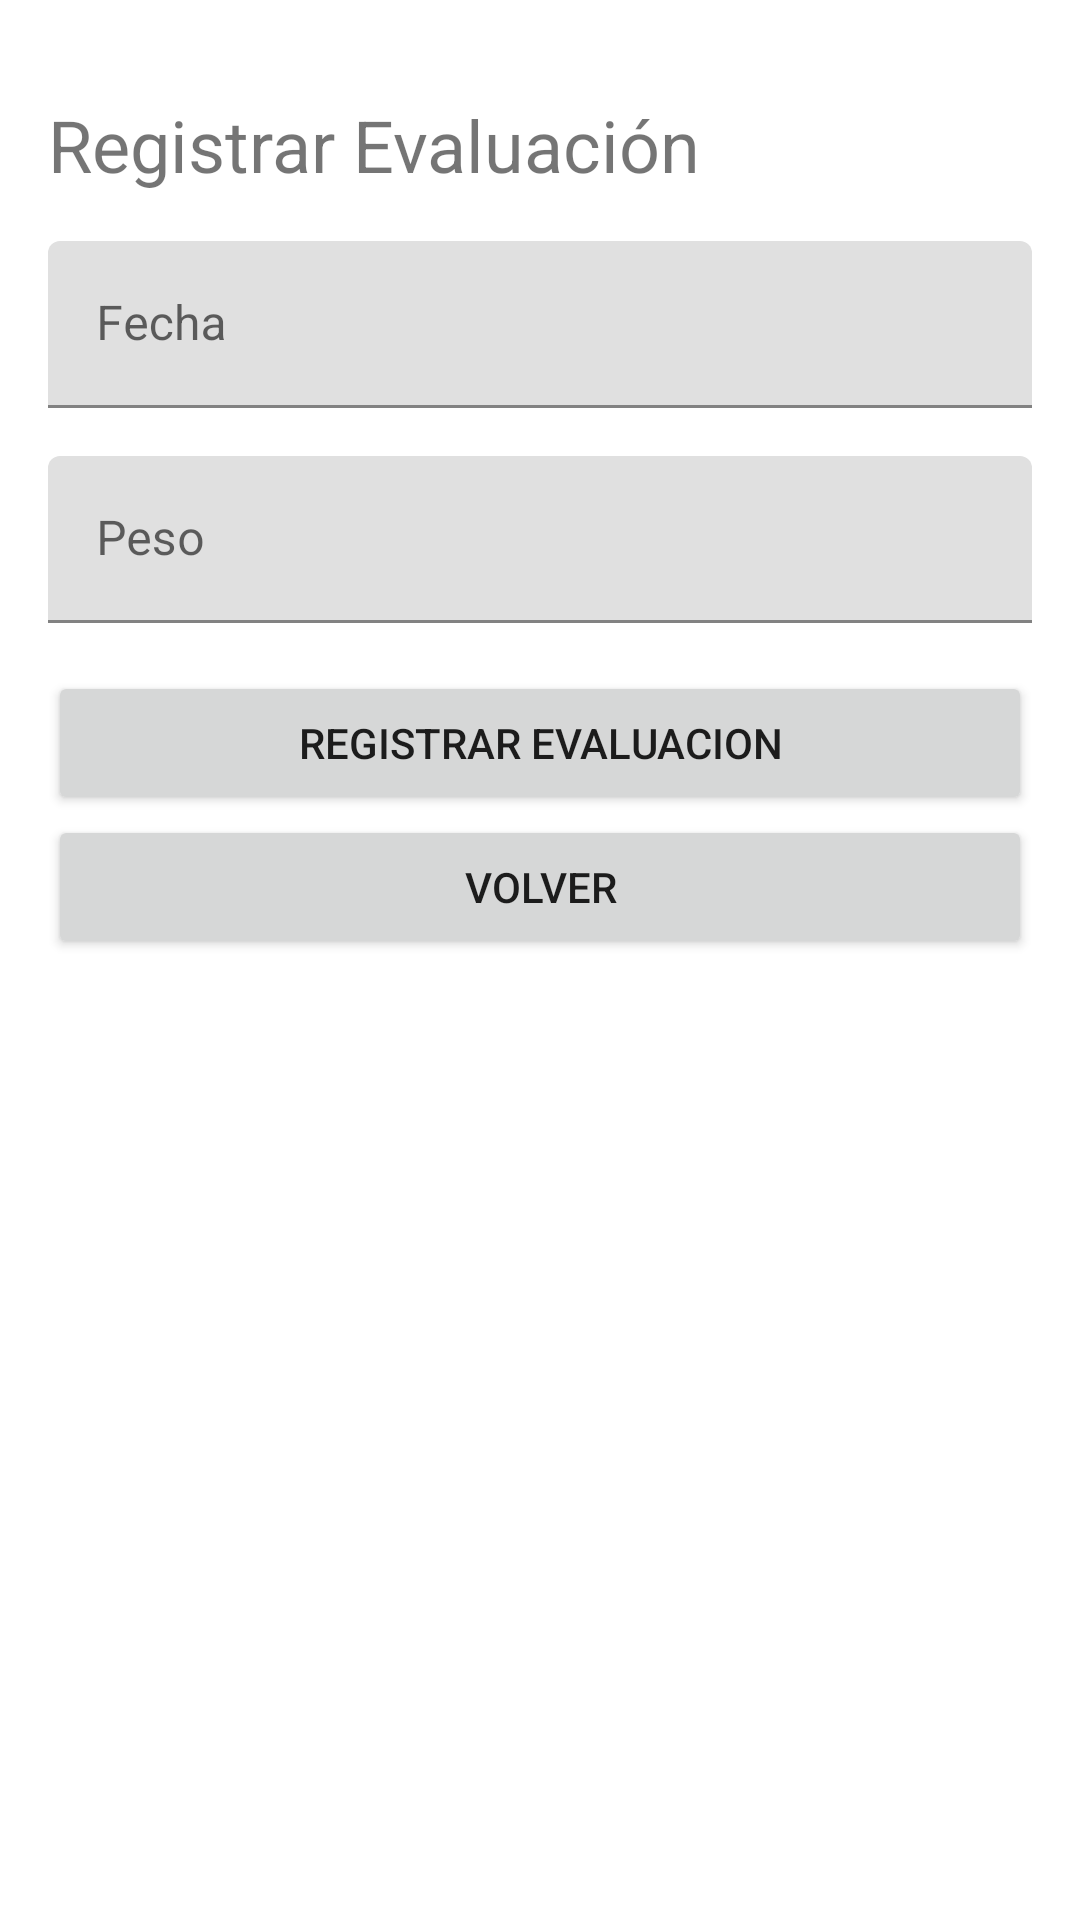

Write the Android layout XML for this screen, with the resource values it uses.
<!-- AndroidManifest.xml: application theme Theme.IC206IECIREOL -->
<!-- res/layout/activity_new_evaluation.xml -->
<?xml version="1.0" encoding="utf-8"?>
<androidx.constraintlayout.widget.ConstraintLayout xmlns:android="http://schemas.android.com/apk/res/android"
    xmlns:app="http://schemas.android.com/apk/res-auto"
    xmlns:tools="http://schemas.android.com/tools"
    android:layout_width="match_parent"
    android:layout_height="match_parent"
    tools:context=".NewEvaluationActivity">

    <ScrollView
        android:layout_width="match_parent"
        android:layout_height="match_parent"
        app:layout_constraintBottom_toBottomOf="parent"
        app:layout_constraintEnd_toEndOf="parent"
        app:layout_constraintStart_toStartOf="parent"
        app:layout_constraintTop_toTopOf="parent">

        <LinearLayout
            android:layout_width="match_parent"
            android:layout_height="wrap_content"
            android:orientation="vertical"
            android:paddingLeft="16dp"
            android:paddingTop="32dp"
            android:paddingRight="16dp"
            android:paddingBottom="32dp">

            <TextView
                android:id="@+id/textView2"
                android:layout_width="wrap_content"
                android:layout_height="wrap_content"
                android:layout_marginBottom="16dp"
                android:scrollbarSize="4dp"
                android:text="Registrar Evaluación"
                android:textSize="24sp" />

            <com.google.android.material.textfield.TextInputLayout
                android:id="@+id/activity_new_evaluation_field_date"
                android:layout_width="match_parent"
                android:layout_height="match_parent"
                android:layout_marginBottom="16dp">

                <com.google.android.material.textfield.TextInputEditText
                    android:layout_width="match_parent"
                    android:layout_height="wrap_content"
                    android:focusable="false"
                    android:hint="Fecha" />
            </com.google.android.material.textfield.TextInputLayout>

            <com.google.android.material.textfield.TextInputLayout
                android:id="@+id/activity_new_evaluation_field_weight"
                android:layout_width="match_parent"
                android:layout_height="match_parent"
                android:layout_marginBottom="16dp">

                <com.google.android.material.textfield.TextInputEditText
                    android:layout_width="match_parent"
                    android:layout_height="wrap_content"
                    android:hint="Peso" />
            </com.google.android.material.textfield.TextInputLayout>

            <Button
                android:id="@+id/activity_new_evaluation_btn_register"
                android:layout_width="match_parent"
                android:layout_height="wrap_content"
                android:text="registrar evaluacion" />

            <Button
                android:id="@+id/activity_new_evaluation_btn_back"
                android:layout_width="match_parent"
                android:layout_height="wrap_content"
                android:text="volver" />
        </LinearLayout>
    </ScrollView>

</androidx.constraintlayout.widget.ConstraintLayout>
<!-- resources referenced by this layout -->
<resources>
  <style name="Theme.IC206IECIREOL" parent="Theme.MaterialComponents.DayNight.DarkActionBar">
          
          <item name="colorPrimary">@color/purple_500</item>
          <item name="colorPrimaryVariant">@color/purple_700</item>
          <item name="colorOnPrimary">@color/white</item>
          
          <item name="colorSecondary">@color/teal_200</item>
          <item name="colorSecondaryVariant">@color/teal_700</item>
          <item name="colorOnSecondary">@color/black</item>
          
          <item name="android:statusBarColor" tools:targetApi="l">?attr/colorPrimaryVariant</item>
          
      </style>
  <!-- not gathered from this repository: default colours our renderer supplied (Android Studio template values) -->
  <color name="purple_500">#FF6200EE</color>
  <color name="purple_700">#FF3700B3</color>
  <color name="teal_200">#FF03DAC5</color>
  <color name="teal_700">#FF018786</color>
  <color name="black">#FF000000</color>
  <color name="white">#FFFFFFFF</color>
</resources>
